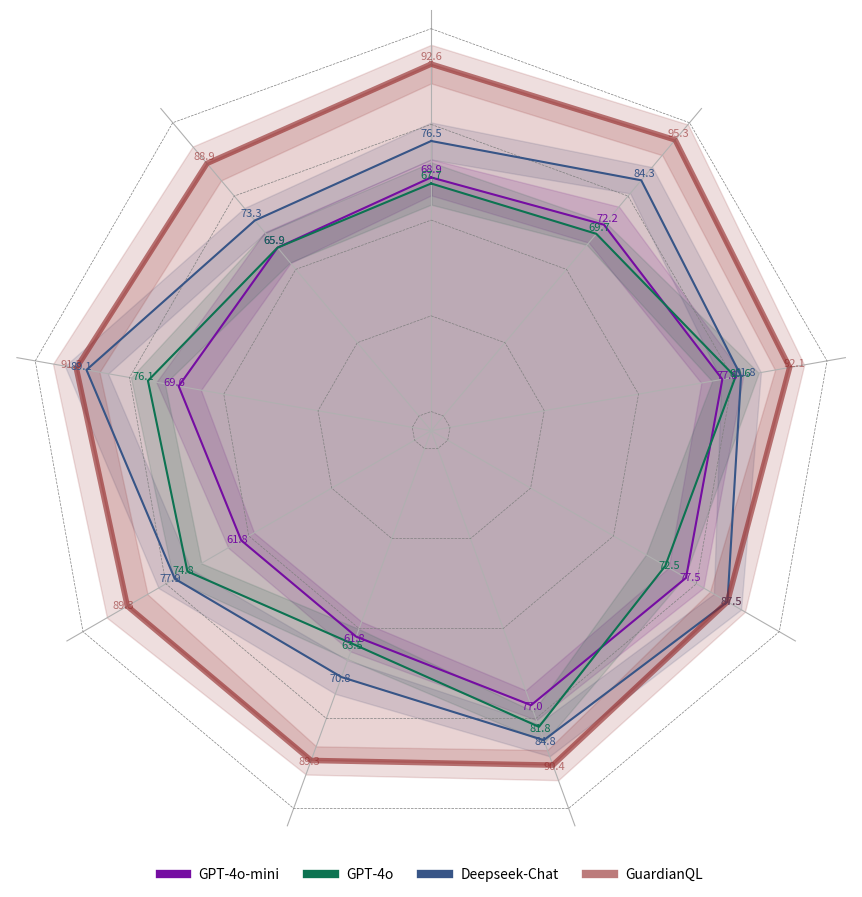

This figure's Python source:
import numpy as np
import matplotlib.pyplot as plt
from matplotlib.patches import Circle, RegularPolygon
from matplotlib.path import Path
from matplotlib.projections.polar import PolarAxes
from matplotlib.projections import register_projection
from matplotlib.spines import Spine
from matplotlib.transforms import Affine2D
import matplotlib as mpl

def radar_factory(num_vars, frame='circle'):
    """
    创建一个雷达坐标轴
    """
    # 计算均匀分布的角度
    theta = np.linspace(0, 2 * np.pi, num_vars, endpoint=False)
    
    class RadarAxes(PolarAxes):
        name = 'radar'
        def __init__(self, *args, **kwargs):
            super().__init__(*args, **kwargs)
            self.set_theta_zero_location('N')
        
        def fill(self, *args, closed=True, **kwargs):
            """覆盖fill，使其默认闭合"""
            return super().fill(closed=closed, *args, **kwargs)
        
        def plot(self, *args, **kwargs):
            """覆盖plot，使其默认闭合"""
            lines = super().plot(*args, **kwargs)
            for line in lines:
                self._close_line(line)
        
        def _close_line(self, line):
            x, y = line.get_data()
            if x[0] != x[-1]:
                x = np.concatenate((x, [x[0]]))
                y = np.concatenate((y, [y[0]]))
                line.set_data(x, y)
        
        def set_varlabels(self, labels):
            self.set_xticks(theta)
            self.set_xticklabels(labels)
        
        def _gen_axes_patch(self):
            if frame == 'circle':
                return Circle((0.5, 0.5), 0.5)
            elif frame == 'polygon':
                return RegularPolygon((0.5, 0.5), num_vars,
                                      radius=0.5, edgecolor="k")
            else:
                raise ValueError("frame 必须是 'circle' 或 'polygon'")
    
    register_projection(RadarAxes)
    return theta

def create_radar_chart():
    """创建SQL错误分析雷达图"""
    
    # 设置中文字体和样式
    plt.rcParams['font.sans-serif'] = ['SimHei', 'DejaVu Sans']
    plt.rcParams['axes.unicode_minus'] = False
    
    # 定义数据
    categories = [
        'Attribute-related\nErrors',
        'Table-related\nErrors', 
        'Value-related\nErrors',
        'Operator-related\nErrors',
        'Condition-related\nErrors',
        'Function-related\nErrors',
        'Clause-related\nErrors',
        'Subquery-related\nErrors',
        'Other Errors'
    ]
    
    # 模型数据 (与原始HTML数据一致)
    data = {
        'GPT-4o': [0.6892, 0.7218, 0.7778, 0.7750, 0.7704, 0.6180, 0.6183, 0.6957, 0.6593],
        'GPT-4o-mini': [0.6765, 0.6970, 0.8056, 0.7250, 0.8185, 0.6348, 0.7481, 0.7609, 0.6593],
        'Deepseek-Chat': [0.7653, 0.8430, 0.8175, 0.8750, 0.8481, 0.7079, 0.7786, 0.8913, 0.7333],
        'GuardianQL': [0.9260, 0.9532, 0.9206, 0.8750, 0.9037, 0.8933, 0.8931, 0.9130, 0.8889]
    }
    
    N = len(categories)
    theta = radar_factory(N, frame='polygon')
    
    # 创建图形
    fig, ax = plt.subplots(figsize=(12, 10), subplot_kw=dict(projection='radar'))
    
    # 设置雷达图样式
    ax.set_rgrids([0.2, 0.4, 0.6, 0.8, 1.0], 
                  labels=['0.2', '0.4', '0.6', '0.8', '1.0'],
                  angle=45, 
                  fontsize=9, 
                  color='gray', 
                  alpha=0.5)
    ax.set_ylim(0, 1.0)
    
    # 定义颜色
    colors = {
        'GPT-4o': '#8B5CF6',
        'GPT-4o-mini': '#10B981', 
        'Deepseek-Chat': '#3B82F6',
        'GuardianQL': '#EF4444'
    }
    
    # 绘制每个模型的数据
    for model, values in data.items():
        # 为了让图形闭合，需要重复第一个点
        values_closed = values + [values[0]]
        theta_closed = list(theta) + [theta[0]]
        categories_closed = categories + [categories[0]]
        
        ax.plot(theta_closed, values_closed, 
                linewidth=2.5, 
                label=model,
                color=colors[model],
                marker='o',
                markersize=4)
        
        ax.fill(theta_closed, values_closed, 
                alpha=0.15, 
                color=colors[model])
    
    # 设置分类标签
    ax.set_varlabels(categories)
    ax.tick_params(axis='x', pad=15)
    
    # 设置图例
    ax.legend(loc='upper right', 
              bbox_to_anchor=(1.3, 1.0),
              fontsize=10,
              framealpha=0.9,
              shadow=True)
    
    # 添加标题
    plt.title('SQL Error Detection Capabilities\nComparison of AI Models', 
              fontsize=16, 
              fontweight='bold', 
              pad=30)
    
    # 添加副标题
    plt.figtext(0.5, 0.95, 
                'Higher values indicate better performance in detecting specific error types',
                ha='center', 
                fontsize=11, 
                style='italic',
                color='gray')
    
    # 调整布局
    plt.tight_layout()
    
    # 保存为矢量图
    plt.savefig('sql_error_analysis_radar.svg', format='svg', dpi=300, bbox_inches='tight')
    plt.savefig('sql_error_analysis_radar.pdf', format='pdf', dpi=300, bbox_inches='tight')
    plt.savefig('sql_error_analysis_radar.png', format='png', dpi=300, bbox_inches='tight')
    
    plt.show()
    
    print("图表已保存为: sql_error_analysis_radar.svg (矢量格式)")

def create_alternative_radar():
    """创建替代风格的雷达图（更简洁）"""

    fig = plt.figure(figsize=(12, 9))

    # 数据
    categories = [
        'Attribute Errors',
        'Table Errors', 
        'Value Errors',
        'Operator Errors',
        'Condition Errors',
        'Function Errors',
        'Clause Errors',
        'Subquery Errors',
        'Other Errors'
    ]

    data = {
        'GPT-4o-mini': [68.92, 72.18, 77.78, 77.50, 77.04, 61.80, 61.83, 69.57, 65.93],
        'GPT-4o': [67.65, 69.70, 80.56, 72.50, 81.85, 63.48, 74.81, 76.09, 65.93],
        'Deepseek-Chat': [76.53, 84.30, 81.75, 87.50, 84.81, 70.79, 77.86, 89.13, 73.33],
        'GuardianQL': [92.60, 95.32, 92.06, 87.50, 90.37, 89.33, 89.31, 91.30, 88.89]
    }

    # 模拟置信区间 ±3~5%
    np.random.seed(42)
    ci_data = {}
    for model, values in data.items():
        ci_data[model] = []
        for v in values:
            error = np.random.uniform(3, 5)  # ±3~5%
            ci_data[model].append((v - error, v + error))

    N = len(categories)
    angles = np.linspace(0, 2 * np.pi, N, endpoint=False).tolist()
    angles += angles[:1]  # 闭合

    # 创建雷达图
    ax = fig.add_subplot(111, polar=True)
    ax.set_theta_offset(np.pi / 2)
    ax.set_theta_direction(-1)
    ax.spines['polar'].set_visible(False)
    ax.set_frame_on(False)
    ax.yaxis.grid(False)

    # 手动绘制网格
    radii = [20, 40, 60, 80, 100]
    for r in radii:
        ax.plot(angles, [r]*(N+1), color='grey', linewidth=0.5, linestyle='--')

    # 分类标签
    plt.xticks(angles[:-1], categories, size=12, fontweight='bold')
    ax.set_xticks(angles[:-1])
    ax.set_xticklabels([])

    for angle, label in zip(angles[:-1], categories):
        distance = 1.05
        if label in ['Value Errors', 'Operator Errors', 'Clause Errors', 'Subquery Errors']:
            distance = 1.25
        if label in ['Table Errors', 'Other Errors']:
            distance = 1.15
        ax.text(angle, distance, label, size=12, fontweight='bold', 
                horizontalalignment='center', verticalalignment='center')

    ax.set_yticks([20, 40, 60, 80, 100])
    ax.set_yticklabels([])

    # 颜色
    colors = ["#750DA2", "#0C7351", "#375587", "#9125259A"]

    for idx, (model, values) in enumerate(data.items()):
        values += values[:1]  # 闭合
        lower, upper = zip(*ci_data[model])
        lower = list(lower) + [lower[0]]
        upper = list(upper) + [upper[0]]
        
        lw = 4.0 if model == 'GuardianQL' else 1.5
        ax.plot(angles, values, linewidth=lw, linestyle='solid', label=model, color=colors[idx])
        
        # 阴影表示置信区间
        ax.fill_between(angles, lower, upper, color=colors[idx], alpha=0.15)
        
        # 填充区域
        fill_alpha = 0.2 if model == 'GuardianQL' else 0.1
        ax.fill(angles, values, color=colors[idx], alpha=fill_alpha)
        
        # 显示数值
        for angle_val, value in zip(angles[:-1], values[:-1]):
            ax.text(angle_val, value + 1, f"{value:.1f}", color=colors[idx], size=8, ha='center')

    # 图例
    legend = plt.legend(loc='lower center', bbox_to_anchor=(0.5, -0.05), ncol=4, frameon=False)
    for line in legend.get_lines():
        line.set_linewidth(6)

    plt.tight_layout()
    plt.savefig('sql_error_radar_alternative2.svg', format='svg', dpi=300, bbox_inches='tight', pad_inches=0)
    plt.show()


    # # 添加标题
    # plt.title('SQL Error Detection Radar Chart\n', 
    #           size=16, 
    #           fontweight='bold',
    #           pad=40)


if __name__ == "__main__":
    # print("生成SQL错误分析雷达图...")
    # create_radar_chart()
    
    # print("\n生成替代风格的雷达图...")
    create_alternative_radar()
    
    print("\n所有图表已生成并保存为矢量格式!")
